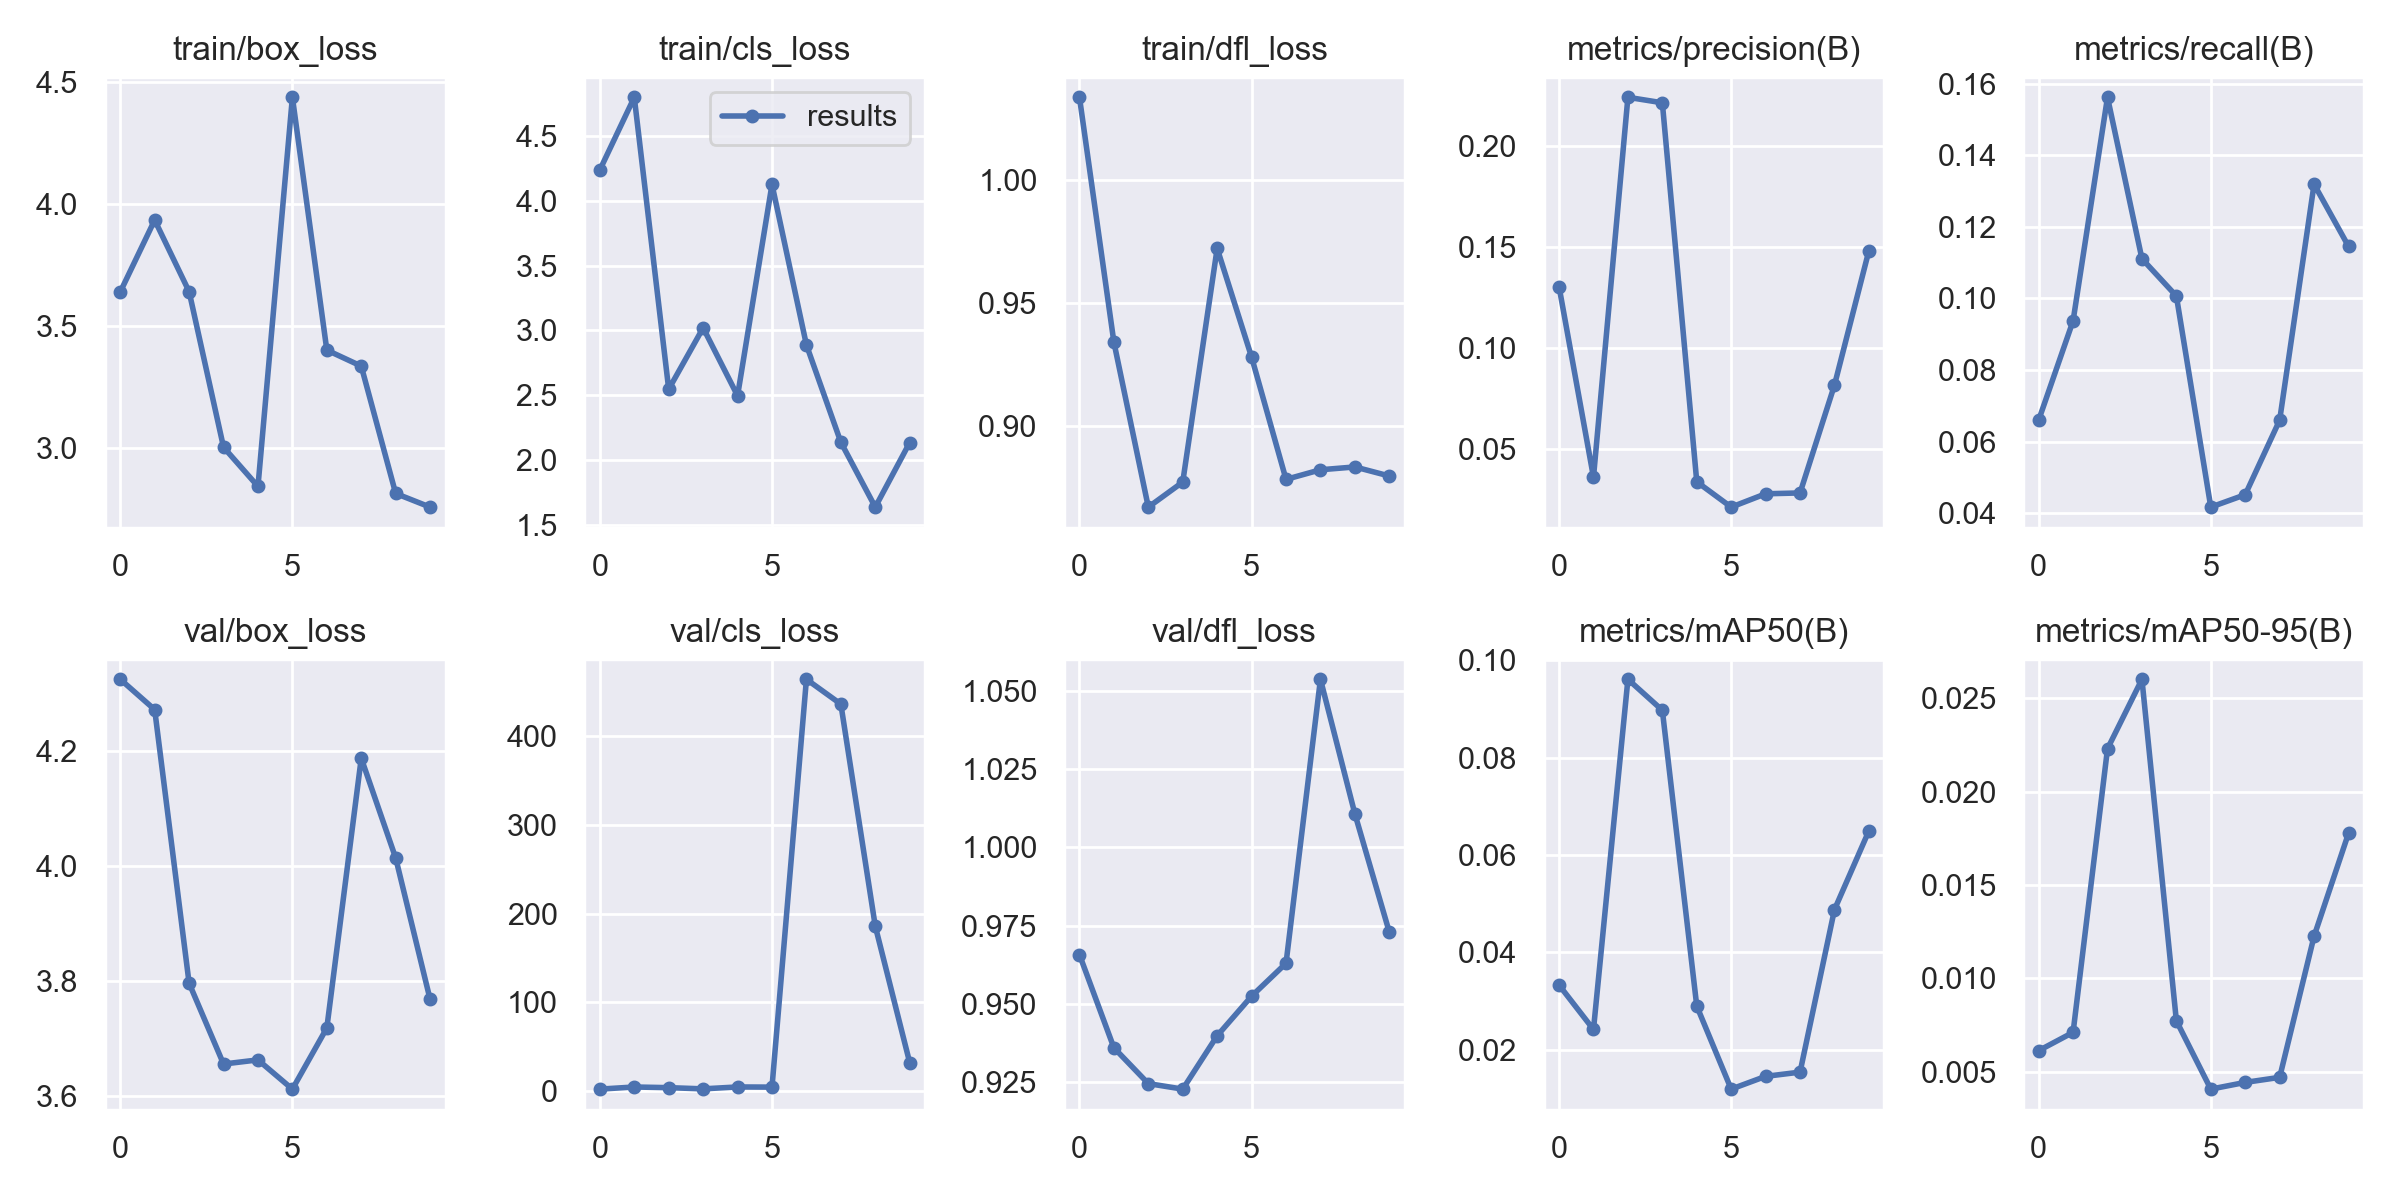

Source data for this figure (header and first rows):
epoch, train/box_loss, train/cls_loss, train/dfl_loss, metrics/precision(B), metrics/recall(B), metrics/mAP50(B), metrics/mAP50-95(B), val/box_loss, val/cls_loss, val/dfl_loss, lr/pg0, lr/pg1, lr/pg2
0, 3.64, 4.237, 1.034, 0.1305, 0.06597, 0.03329, 0.00613, 4.325, 2.568, 0.9657, 0.0991, 0.0001, 0.0001
1, 3.935, 4.796, 0.9342, 0.03607, 0.09375, 0.02417, 0.00711, 4.272, 4.96, 0.936, 0.09727, 0.0002703, 0.0002703
2, 3.642, 2.547, 0.867, 0.2243, 0.1562, 0.09606, 0.0223, 3.796, 4.212, 0.9245, 0.0954, 0.000401, 0.000401
3, 3.005, 3.02, 0.8772, 0.2216, 0.1111, 0.0897, 0.02602, 3.655, 2.864, 0.9227, 0.09349, 0.0004921, 0.0004921
4, 2.845, 2.497, 0.9723, 0.0338, 0.1007, 0.02898, 0.00773, 3.662, 5.003, 0.9398, 0.09154, 0.0005436, 0.0005436
5, 4.437, 4.125, 0.9281, 0.02124, 0.04167, 0.01193, 0.00407, 3.611, 4.82, 0.9524, 0.08956, 0.0005555, 0.0005555
6, 3.402, 2.889, 0.8783, 0.02784, 0.04514, 0.01455, 0.00443, 3.718, 463.4, 0.9629, 0.08753, 0.0005278, 0.0005278
7, 3.337, 2.139, 0.8822, 0.02827, 0.06597, 0.01542, 0.0047, 4.188, 435.5, 1.054, 0.08546, 0.0004605, 0.0004605
8, 2.816, 1.639, 0.8834, 0.08172, 0.1319, 0.04878, 0.01226, 4.014, 185.7, 1.011, 0.08335, 0.0003536, 0.0003536
9, 2.76, 2.136, 0.8797, 0.1484, 0.1146, 0.06495, 0.01777, 3.768, 32.38, 0.9729, 0.08121, 0.0002071, 0.0002071
